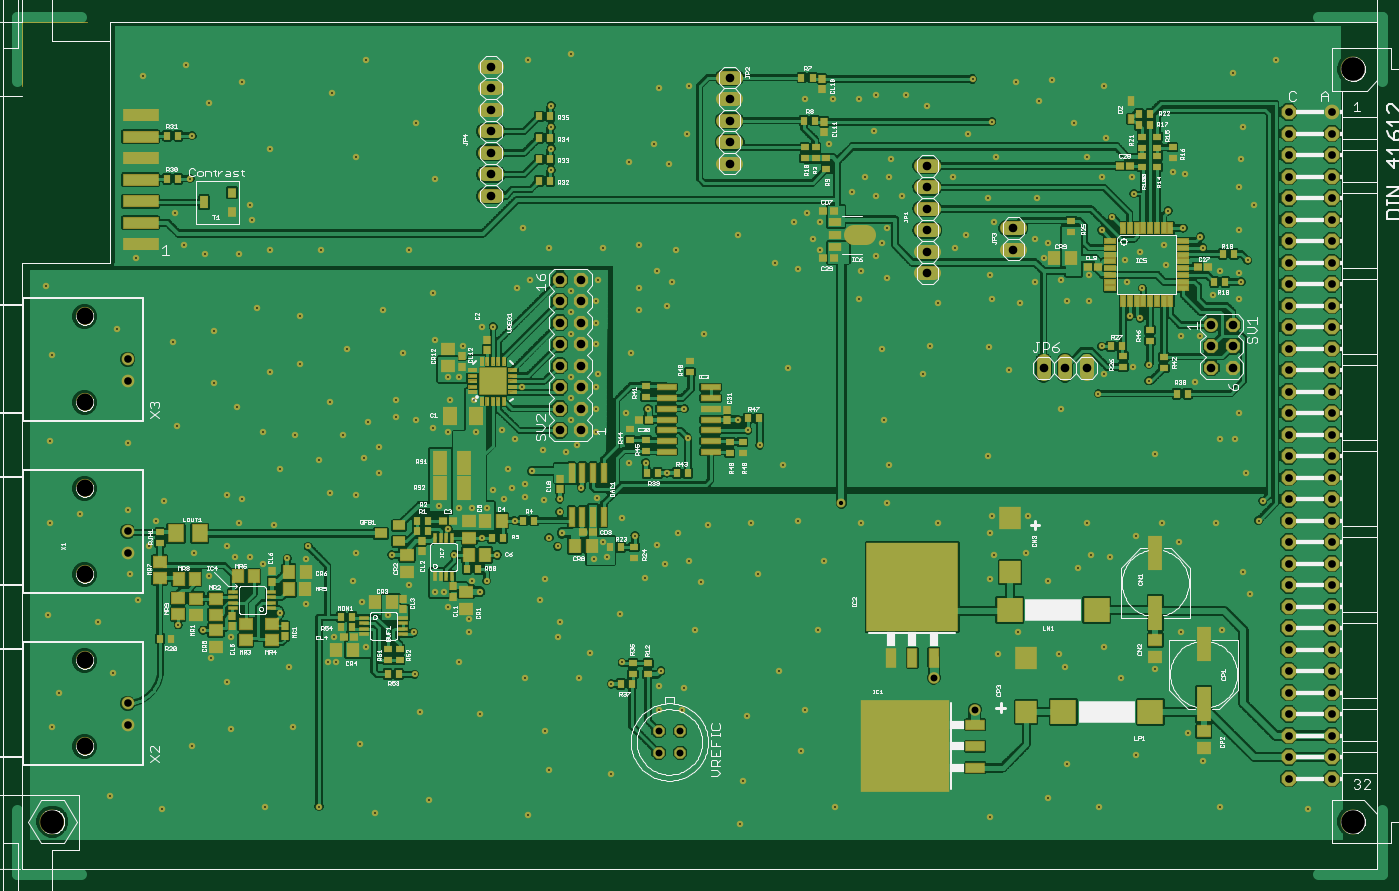
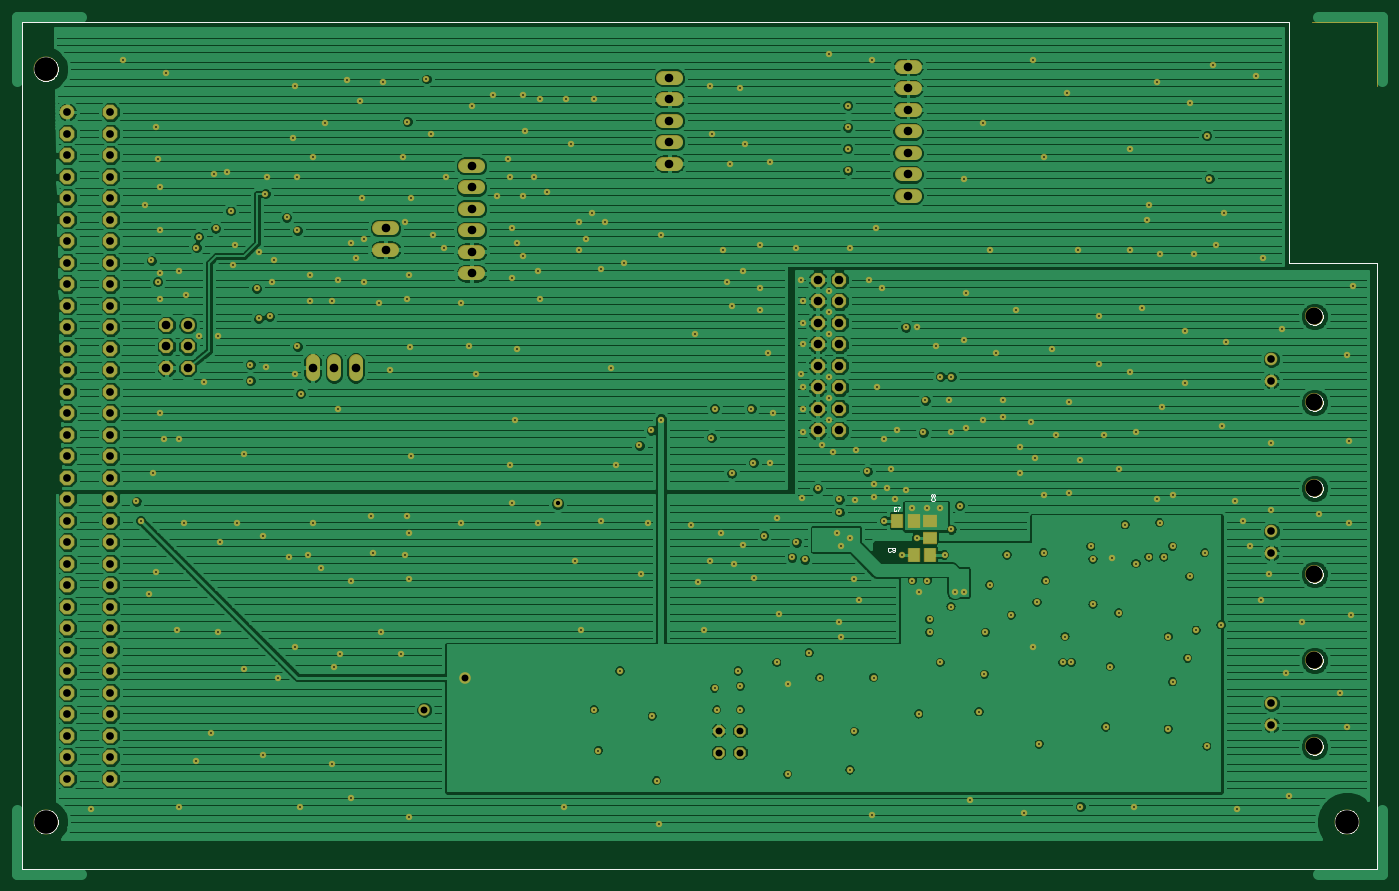
Circuit board: 7 layer files. Board 161.3 x 101.3 mm.
- top_copper: CurrentDriver-v1.0.cmp (280265 bytes)
- drill: CurrentDriver-v1.0.drd (7177 bytes)
- top_silk: CurrentDriver-v1.0.plc (112401 bytes)
- bottom_silk: CurrentDriver-v1.0.pls (13002 bytes)
- bottom_copper: CurrentDriver-v1.0.sol (174247 bytes)
- top_mask: CurrentDriver-v1.0.stc (21888 bytes)
- bottom_mask: CurrentDriver-v1.0.sts (11522 bytes)

=== top_copper: CurrentDriver-v1.0.cmp (280265 bytes, source omitted) ===
=== drill: CurrentDriver-v1.0.drd (7177 bytes, source omitted) ===
=== top_silk: CurrentDriver-v1.0.plc (112401 bytes, source omitted) ===
=== bottom_silk: CurrentDriver-v1.0.pls (13002 bytes, source omitted) ===
=== bottom_copper: CurrentDriver-v1.0.sol (174247 bytes, source omitted) ===
=== top_mask: CurrentDriver-v1.0.stc (21888 bytes, source omitted) ===
=== bottom_mask: CurrentDriver-v1.0.sts (11522 bytes, source omitted) ===
